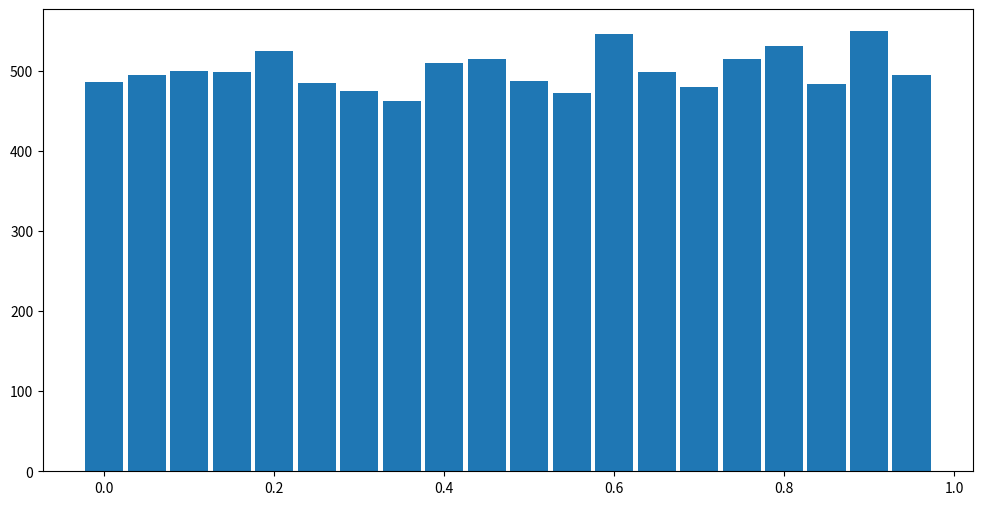

This chart was generated by the following Python code:
import matplotlib.pyplot as plt
from math import exp, erf

# вхідні дані
a = 5 ** 13
c = 2 ** 31
print('Вхідні значення: a = {0}, c = {1}'.format(a, c))
n = 10000
z_0 = 1

# генерація випадкових чисел
x = []
z_i = z_0
for i in range(n):
    z_iplus1 = (z_i * a) % c
    x_i = z_iplus1 / c
    x.append(x_i)
    z_i = z_iplus1

# довжина інтервалу h
h = (max(x) - min(x)) / 20

ends_of_intervals = [min(x), min(x) + h, min(x) + 2*h, min(x) + 3*h, min(x) + 4*h, min(x) + 5*h, min(x) + 6*h,
        min(x) + 7*h, min(x) + 8*h, min(x) + 9*h, min(x) + 10*h, min(x) + 11*h, min(x) + 12*h, min(x) + 13*h,
        min(x) + 14*h, min(x) + 15*h, min(x) + 16*h, min(x) + 17*h, min(x) + 18*h, min(x) + 19*h, min(x) + 20*h]

# кількість влучень згенерованих чисел в інтервали
y = [0 for i in range(len(ends_of_intervals) - 1)]

for i in range(len(x)):
    for j in range(len(y)):
        if ends_of_intervals[j] <= x[i] <= ends_of_intervals[j+1]:
            y[j] += 1

# середне арифметичне та дисперсія
average = sum(x) / n
dispersion = sum([(x[i] - average) ** 2 for i in range(n)]) / (n - 1)
print('Середнє арифметичне значення = {0}\nДисперсія = {1}'.format(round(average, 3), round(dispersion, 3)))

# перевірка відповідності досліджуваних випадкових чисел рівномірному закону розподілу
# очікувана за теоретичним законом розподілу кількість влучень в і-ий інтервал
np_even = [n * (ends_of_intervals[i+1] - ends_of_intervals[i]) / (max(x) - min(x)) for i in range(len(ends_of_intervals) - 1)]
criterion_even = sum([(y[i] - np_even[i]) ** 2 / np_even[i] for i in range(len(y))])

# перевірка відповідності досліджуваних випадкових чисел експотенціальному закону розподілу
lambd = 1 / average
np_exponential = [n * (exp(- lambd * ends_of_intervals[i]) - exp(- lambd * ends_of_intervals[i+1]))
                  for i in range(len(ends_of_intervals) - 1)]
criterion_exponential = sum([(y[i] - np_exponential[i]) ** 2 / np_exponential[i] for i in range(len(y))])

# перевірка відповідності досліджуваних випадкових чисел нормальному закону розподілу
np_normal = [n * (erf((ends_of_intervals[i+1] - average) / (dispersion * 2) ** (1/2))
                  - erf((ends_of_intervals[i] - average) / (dispersion * 2) ** (1/2))) / 2
                  for i in range(len(ends_of_intervals) - 1)]
criterion_normal = sum([(y[i] - np_normal[i]) ** 2 / np_normal[i] for i in range(len(y))])

print('Табличне значення критерію, взяте при рівні значимості α=0.05 та кількості степенів свободи 19, дорівнює 30.1.')
print('Розраховане значення критеріїв: рівномірний - {0}, експотенціальний - {1}, нормальний - {2}'
      .format(round(criterion_even, 3), round(criterion_exponential, 3), round(criterion_normal, 3)))

if criterion_even <= 30.1:
    print('{0} < 30.1, отже з довірчою ймовірністю 0,95 можна стверджувати,\nщо випадкова величина розподілена '
          'за рівномірним законом розподілу.'.format(round(criterion_even, 1)))
elif criterion_exponential <= 30.1:
    print('{0} > 30.1, отже з довірчою ймовірністю 0,95 можна стверджувати,\nщо випадкова величина розподілена '
          'за експотенціальним законом розподілу.'.format(round(criterion_exponential, 1)))
elif criterion_normal <= 30.1:
    print('{0} > 30.1, отже з довірчою ймовірністю 0,95 можна стверджувати,\nщо випадкова величина розподілена '
          'за нормальним законом розподілу.'.format(round(criterion_normal, 1)))
else:
    print('З довірчою ймовірністю 0,95 можна стверджувати, що випадкова величина\nне розподілена за рівномірним,'
          ' нормальним та експотенціальним законами розподілу.')
          
# побудова гістограми
fig, ax = plt.subplots()
ax.bar(ends_of_intervals[0:20], y, width=h-0.005)

fig.set_figwidth(12)
fig.set_figheight(6)

plt.show()
